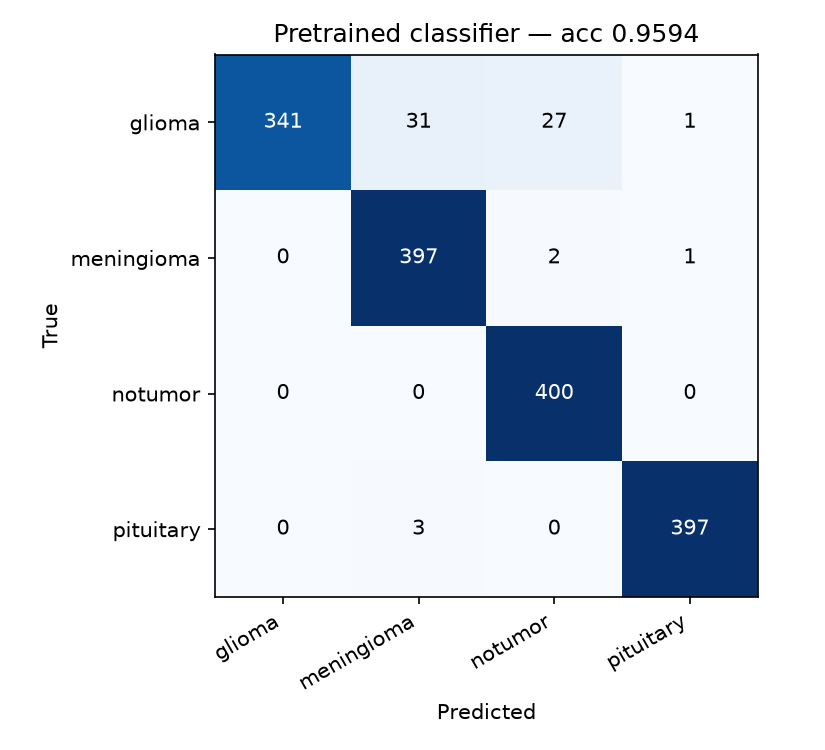

Source data for this figure (header and first rows):
true\pred, glioma, meningioma, notumor, pituitary
glioma, 341, 31, 27, 1
meningioma, 0, 397, 2, 1
notumor, 0, 0, 400, 0
pituitary, 0, 3, 0, 397
